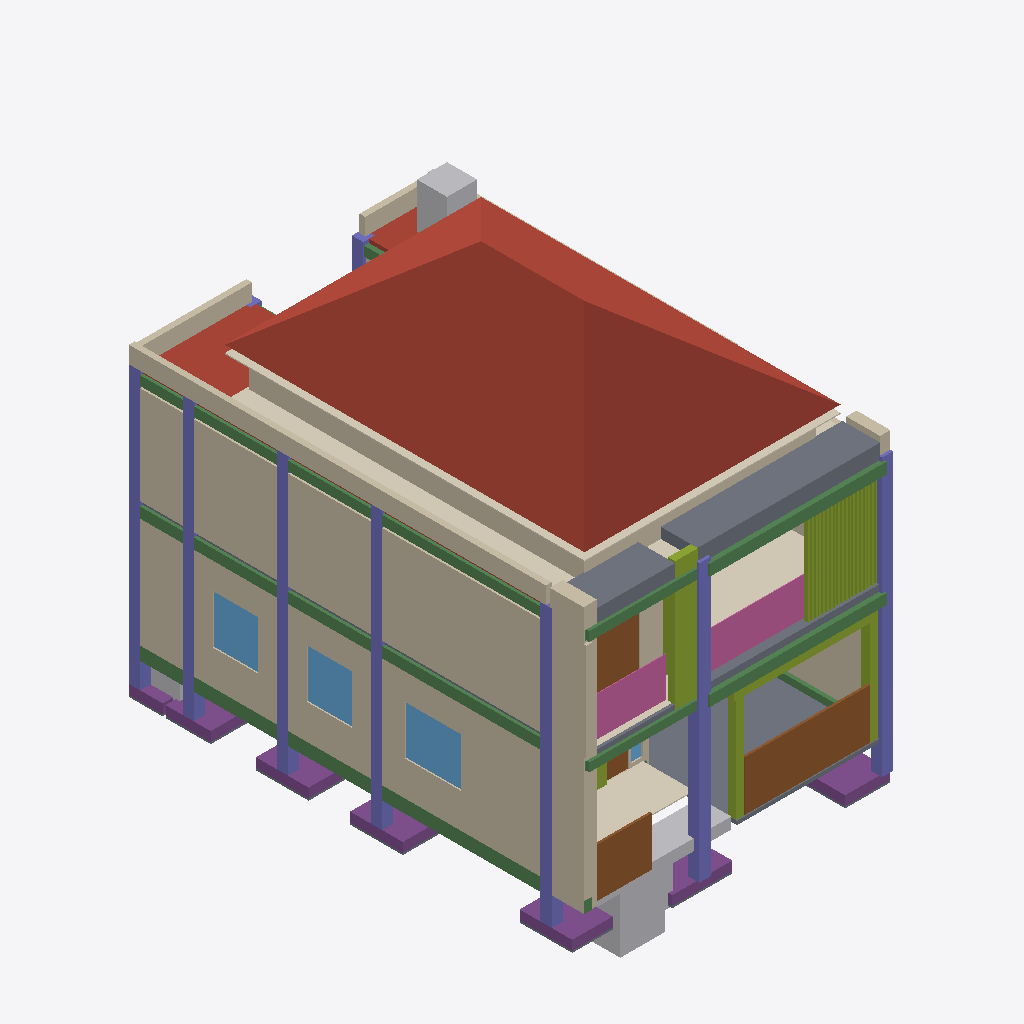
Isometric view of an IFC building model (IFC-SPF (STEP), schema IFC4, length unit metre), seen from the south-west, elements coloured by IFC class: 25 members (olive), 19 beams (green), 17 walls (beige), 16 columns (violet), 12 slabs (grey), 7 footings (purple), 5 coverings (cream), 5 other elements (light grey), 4 doors (brown), 4 windows (light blue), 2 roofs (red-brown), 2 railings (pink).
Extent 8.2 m × 12.2 m × 11.6 m (x, y, z). Storeys (5): 00 Fondasi at -1.05 m; 01 Lantai 1 at 0.30 m; 02 Lantai 2 at 3.60 m; 03 Dak at 6.60 m; 04 Atap at 7.65 m. Elements (489): 105 IfcBeam, 45 IfcWall, 44 IfcCovering, 41 IfcColumn, 39 IfcLightFixture, 36 IfcMember, 31 IfcOutlet, 29 IfcSlab, 23 IfcFooting, 23 IfcSwitchingDevice, 19 IfcDoor, 13 IfcWindow.

HEADER;
FILE_DESCRIPTION(('ViewDefinition[DesignTransferView]'),'2;1');
FILE_NAME('/dev/null','2026-11-21T10:47:19+08:00',(''),(''),'IfcOpenShell 0.9.0.post1','IfcOpenShell 0.9.0.post1','Nobody');
FILE_SCHEMA(('IFC4'));
ENDSEC;
DATA;
#1=IFCPROJECT('1l1XyOLH5E$Rr1E7yfkCBD',$,'GE/PNW/2026/11/015 Rumah Tinggal 2 Lantai Bpk. Rozi',$,$,$,$,(#11),#6);
#13=IFCSITE('2ByvBjEDLDzvoezwCExsTn',$,'Kejapanan, Gempol, Pasuruan',$,$,#52,$,$,$,$,$,$,$,$);
#14=IFCBUILDING('0y3Dlhj1bAhBUSMaIKJGiD',$,'Rumah Rozi 8x12',$,$,#57,$,$,$,$,$,$);
#17=IFCBUILDINGSTOREY('1nyUqredb9mf_rQ8$YfqOL',$,'00 Fondasi',$,$,#23,$,$,$,-1.05);
#24=IFCBUILDINGSTOREY('1E6QqeCh5FCQprft7P5E9g',$,'01 Lantai 1',$,$,#29,$,$,$,0.3);
#30=IFCBUILDINGSTOREY('1yofx_iav6OQDwOIZk3Jpg',$,'02 Lantai 2',$,$,#35,$,$,$,3.6);
#36=IFCBUILDINGSTOREY('0aPUqFRxz39OsAoS4rGDtr',$,'03 Dak',$,$,#41,$,$,$,6.6);
#42=IFCBUILDINGSTOREY('3hxEFWNaP7A9WqTKdIy5Gc',$,'04 Atap',$,$,#47,$,$,$,7.6499999999999995);
#13375=IFCROOF('3ojcd8kzr4xeDqdXI92RQ0',$,'Atap limasan genteng beton flat 35° rangka baja ringan',$,'Limasan 35° genteng beton flat',#13388,#13382,'ROO-001',.HIP_ROOF.);
#8629=IFCWALL('2IFw1dv7b60uWv$lT8gQd_',$,'Dinding bata Lt.2 as y=0.0 (0.00-12.00)',$,'Bata merah 1/2 batu plester-aci',#8641,#8636,'WAL-026',.SOLIDWALL.);
#6781=IFCWALL('0HJ87Oowr0WfG_e5nEXhw1',$,'Dinding bata Lt.1 as y=0.0 (2.50-12.00)',$,'Bata merah 1/2 batu plester-aci',#6793,#6788,'WAL-005',.SOLIDWALL.);
#9806=IFCSLAB('0y3WCsfCL8lRmDNZz6KWL4',$,'Bingkai beton balkon - pelat atas',$,'Elemen fasad beton bertulang',#9818,#9813,'SLA-027',$);
#9635=IFCWALL('1jtogqJVP7a9jQbEmDJ0Qv',$,'Parapet dak as y=0.0',$,'Parapet bata h=0,45',#9647,#9642,'WAL-039',.PARAPET.);
#7165=IFCWALL('3hNAhLIQ18SPZfHQI5ncGr',$,'Dinding bata Lt.1 as y=0.0 (0.00-2.50)',$,'Bata merah 1/2 batu plester-aci',#7177,#7172,'WAL-008',.SOLIDWALL.);
#11367=IFCSLAB('3EzQcS5Ej0j80qX4zYKEQ2',$,'Rabat beton carport t=100',$,'Rabat beton f''c 17 + wiremesh M6',#11379,#11374,'SLA-029',.BASESLAB.);
#16741=IFCDOOR('0XLCm5j1TDx9CLFTkSbzwG',$,'Gerbang carport besi hitam + panel kayu 3,33 x 1,33',$,$,#16753,#16748,'DOO-018',$,$,.GATE.,$,$);
#6647=IFCWALL('0aLiWKP3zCq9P6xf4X4l37',$,'Dinding ring atap as y=1.0',$,'Bata 1/2 batu ring atap h=0,70',#6659,#6654,'WAL-003',.PARAPET.);
#13470=IFCCOVERING('1paIAv_lHEOgBfcMWmIVFp',$,'Waterproofing membran bakar dak',$,'Membran bakar 3 mm + screed 5 cm',#13482,#13477,'COV-044',.MEMBRANE.);
#9911=IFCWALL('3d2TDBpKf2JR6YQmJ2cOVg',$,'Sirip fasad kiri',$,'Sirip fasad pasangan bata',#9923,#9918,'WAL-043',.SOLIDWALL.);
#6409=IFCSLAB('31bDkOpf928eMoucUfzp6J',$,'Pelat dak t=100',$,'S t=100: D10-200 bawah 2 arah + D10-200 atas tumpuan',#6421,#6416,'SLA-025',.ROOF.);
#13440=IFCCOVERING('3MqzdBWZL1BfYn4KUbyjwd',$,'Plafon teritis kayu',$,'Lambrisering kayu teritis',#13452,#13447,'COV-043',.CEILING.);
#12899=IFCCOVERING('02baevrif1MvygHe9GVbZK',$,'Lantai Balkon depan',$,'Lantai keramik 40x40 motif kayu (teras & balkon)',#12911,#12906,'COV-032',.FLOORING.);
#9771=IFCSLAB('2fd6g1PNbCRBSfwGKy$$za',$,'Kanopi beton balkon kamar',$,'Elemen fasad beton bertulang',#9783,#9778,'SLA-026',$);
#11128=IFCRAILING('25mh8PNfH9ivosoa03Bthr',$,'Railing kaca balkon depan',$,$,#11140,#11135,'RAI-003',.GUARDRAIL.);
#2747=IFCCOLUMN('1rid7H7Ov2QusylbdAClmI',$,'Kolom K1A 300x300 8D19 (3, 0) Lantai 1',$,'K1A 300x300 8D19',#2759,#2754,'COL-001',.COLUMN.);
#11272=IFCCOVERING('2acLA1XiXC$R7JzbzMvo3T',$,'Lantai Teras',$,'Lantai keramik 40x40 motif kayu (teras & balkon)',#11284,#11279,'COV-001',.FLOORING.);
#10601=IFCMEMBER('3FGEWew5b5LP_eLhH8GdIp',$,'Strip papan kayu fasad',$,'Kayu kelas II finishing',#10613,#10608,'MEM-021',.MEMBER.);
#6082=IFCBEAM('39jqE2_ov7x9Q0EdWZxRt2',$,'Balok B2 250x400 as x=0.0 (3.15-7.85) Dak',$,'B2 250x400',#6094,#6089,'BEA-095',.BEAM.);
#16775=IFCDOOR('1NgphPDVr6PgMF7BiOGlkh',$,'Pintu pagar orang besi hitam + panel kayu 1,45 x 1,30',$,$,#16787,#16782,'DOO-019',$,$,.GATE.,$,$);
#11097=IFCRAILING('1lr6aiPnH6svoJxJyuv_fp',$,'Railing kaca balkon kamar',$,$,#11109,#11104,'RAI-002',.GUARDRAIL.);
#5388=IFCBEAM('19pvOZs6T6DAwoAjHvO66T',$,'Balok B2 250x400 as x=0.0 (3.15-7.85) Lantai 2',$,'B2 250x400',#5400,#5395,'BEA-074',.BEAM.);
#6826=IFCWINDOW('1q89WZE9j2ZR8p38240cGa',$,'J 150x130 Lt.1 as y=0.0',$,'Aluminium hitam + kaca 6 mm',#6838,#6833,'WIN-001',$,$,.WINDOW.,$,$);
#2814=IFCCOLUMN('1JHZCnmAj5eQFFx0ufkNXX',$,'Kolom K1 300x300 8D13 (8, 0) Lantai 1',$,'K1 300x300 8D13',#2826,#2821,'COL-003',.COLUMN.);
#14161=IFCTANK('0itFOpaVX3SALfFmhSbb7n',$,'Septic tank biofilter 1,2 m3',$,'SEWAGE',#14173,#14168,'TAN-001',.USERDEFINED.);
#14189=IFCTANK('3IQiwRcnD2JfXOlTsqtS1R',$,'Tandon air 500 L di dak',$,$,#14201,#14196,'TAN-002',.STORAGE.);
#12514=IFCGEOGRAPHICELEMENT('1tJ2Oe7gLCffIhyGSV50XK',$,'Taman Taman depan',$,'Tanah subur + tanaman',#12526,#12521,'GEO-002',.TERRAIN.);
#9703=IFCWALL('1xDRoqnI10fewqE_pDDTPM',$,'Parapet dak as x=12.0',$,'Parapet bata h=0,45',#9715,#9710,'WAL-041',.PARAPET.);
#2880=IFCCOLUMN('1QW$yT5O92wA7SCtNvf50B',$,'Kolom K1 300x300 8D13 (0, 1) Lantai 1',$,'K1 300x300 8D13',#2892,#2887,'COL-005',.COLUMN.);
#6511=IFCWALL('2qW$f$Ndv6eQe92PgcQFLP',$,'Dinding ring atap as x=1.05',$,'Bata 1/2 batu ring atap h=0,70',#6523,#6518,'WAL-001',.PARAPET.);
#4134=IFCBEAM('2oCvrgE_D9wwt$k2TMXSEZ',$,'Balok B3 250x400 as y=0.0 (1.15-5.35) Lantai 2',$,'B3 250x400',#4146,#4141,'BEA-036',.BEAM.);
#6885=IFCWINDOW('3QjSek2inCdvqjEPfaZWaU',$,'J 119x130 Lt.1 as y=0.0',$,'Aluminium hitam + kaca 6 mm',#6897,#6892,'WIN-002',$,$,.WINDOW.,$,$);
#6942=IFCWINDOW('1MrcItqYXDUxlQfDFdJw22',$,'J 119x130 Lt.1 as y=0.0',$,'Aluminium hitam + kaca 6 mm',#6954,#6949,'WIN-003',$,$,.WINDOW.,$,$);
#1625=IFCBEAM('1jpiz5qiT8R9jhwLnPhfr0',$,'Sloof S1 250x350 as y=0.0 (1.15-5.35)',$,'Sloof S1 250x350',#1637,#1632,'BEA-002',.BEAM.);
#3111=IFCCOLUMN('38xB85Z9T87fAcLjIyrL_c',$,'Kolom K1 300x300 8D13 (0, 5.5) Lantai 1',$,'K1 300x300 8D13',#3123,#3118,'COL-012',.COLUMN.);
#3804=IFCCOLUMN('0gw43udcn7p8WuhnsXucTU',$,'Kolom K1 300x300 8D13 (0, 12) Lantai 1',$,'K1 300x300 8D13',#3816,#3811,'COL-033',.COLUMN.);
#3276=IFCCOLUMN('38DbBBOPHBePex13MSx$CE',$,'Kolom K1 300x300 8D13 (0, 8) Lantai 1',$,'K1 300x300 8D13',#3288,#3283,'COL-017',.COLUMN.);
#3507=IFCCOLUMN('1bR$R0iMzCJgSvBGqsmm4S',$,'Kolom K1 300x300 8D13 (0, 10.5) Lantai 1',$,'K1 300x300 8D13',#3519,#3514,'COL-024',.COLUMN.);
#8585=IFCDOOR('0pcy2WzrD8JP24XQh8Loga',$,'PJ 205x254 Lt.2 as x=1.0',$,'Aluminium hitam + kaca 6 mm',#8597,#8592,'DOO-010',$,$,.DOOR.,$,$);
#204=IFCFOOTING('15QYMNmJXCUwTUZDJhHBsD',$,'Fondasi telapak F2 1.4x1.4x0.25 kolom (0, 1)',$,'F2',#216,#211,'FOO-003',.PAD_FOOTING.);
#5488=IFCBEAM('3TWaavuv16wgWNaWm5QLyt',$,'Balok B4 250x350 as y=0.0 (1.15-5.35) Dak',$,'B4 250x350',#5500,#5495,'BEA-077',.BEAM.);
#138=IFCFOOTING('0KBjd30bf7HwyW_o6pt7a1',$,'Fondasi telapak F3 1.2x1.2x0.25 kolom (8, 0)',$,'F3',#150,#145,'FOO-002',.PAD_FOOTING.);
#9876=IFCSLAB('0NM$r9Y4n81gb0Akv5y0Ny',$,'Bingkai beton balkon - pita bawah',$,'Elemen fasad beton bertulang',#9888,#9883,'SLA-028',$);
#7198=IFCWALL('37Z_Bj88f6ug7n3o1itN8V',$,'Dinding bata Lt.1 as y=8.0 (0.00-4.00)',$,'Bata merah 1/2 batu plester-aci',#7210,#7205,'WAL-009',.SOLIDWALL.);
#2847=IFCCOLUMN('05nu3jnXHCFPpXsfMqQqdy',$,'Kolom K1 300x300 8D13 (8, 0) Lantai 2',$,'K1 300x300 8D13',#2859,#2854,'COL-004',.COLUMN.);
#10632=IFCMEMBER('1Cf1KAmrPBZgSv6Ed9sstm',$,'Pergola - tiang kayu kiri',$,'Kayu kelas II finishing',#10644,#10639,'MEM-022',.MEMBER.);
#468=IFCFOOTING('0vaD9_J09DauqhcTVbWyUm',$,'Fondasi telapak F2 1.4x1.4x0.25 kolom (0, 5.5)',$,'F2',#480,#475,'FOO-007',.PAD_FOOTING.);
#666=IFCFOOTING('3gspanclL35xqyfx6hShwq',$,'Fondasi telapak F2 1.4x1.4x0.25 kolom (0, 8)',$,'F2',#678,#673,'FOO-010',.PAD_FOOTING.);
#2780=IFCCOLUMN('2oFu2CmB9A6PM$DiRhuXfn',$,'Kolom K1A 300x300 8D19 (3, 0) Lantai 2',$,'K1A 300x300 8D19',#2793,#2787,'COL-002',.COLUMN.);
#9944=IFCWALL('2tXvUroYXA6PTaFknMedJr',$,'Sirip fasad kanan',$,'Sirip fasad pasangan bata',#9956,#9951,'WAL-044',.SOLIDWALL.);
#6358=IFCSLAB('31o$BiJq97$xp3pf40JWZs',$,'Pelat lantai 2 t=120',$,'S t=120: D10-200 bawah 2 arah + D10-200 atas tumpuan',#6370,#6365,'SLA-024',.FLOOR.);
#930=IFCFOOTING('0gDDn_fvX4eQqE9pbgMshz',$,'Fondasi telapak F3 1.2x1.2x0.25 kolom (0, 10.5)',$,'F3',#942,#937,'FOO-014',.PAD_FOOTING.);
#2913=IFCCOLUMN('1m7C1wS8XEcAT9SJqhP9o8',$,'Kolom K1 300x300 8D13 (0, 1) Lantai 2',$,'K1 300x300 8D13',#2925,#2920,'COL-006',.COLUMN.);
#6049=IFCBEAM('3gjJDbxw1ClvNwmW33cPtG',$,'Balok B5 150x350 as x=0.0 (0.00-2.85) Dak',$,'B5 150x350',#6061,#6056,'BEA-094',.BEAM.);
#9737=IFCWALL('1LBfXAK1j86QGJ3pZ3VdBy',$,'Parapet dak as x=12.0',$,'Parapet bata h=0,45',#9749,#9744,'WAL-042',.PARAPET.);
#10663=IFCMEMBER('0UktarWhfEE8qxK37rmQkx',$,'Pergola - tiang kayu kanan',$,'Kayu kelas II finishing',#10675,#10670,'MEM-023',.MEMBER.);
#5355=IFCBEAM('07s$4CBiX2TwK$AjFZ2SDl',$,'Balok B5 150x350 as x=0.0 (0.00-2.85) Lantai 2',$,'B5 150x350',#5367,#5362,'BEA-073',.BEAM.);
#3144=IFCCOLUMN('3fjKAI9m9FhfwzB7JxMPrG',$,'Kolom K1 300x300 8D13 (0, 5.5) Lantai 2',$,'K1 300x300 8D13',#3156,#3151,'COL-013',.COLUMN.);
#3309=IFCCOLUMN('0o3N5HT61BpAtIjTWb8uuY',$,'Kolom K1 300x300 8D13 (0, 8) Lantai 2',$,'K1 300x300 8D13',#3321,#3316,'COL-018',.COLUMN.);
#3837=IFCCOLUMN('3HSlAP5rXFsgLSIW1XpHjz',$,'Kolom K1 300x300 8D13 (0, 12) Lantai 2',$,'K1 300x300 8D13',#3849,#3844,'COL-034',.COLUMN.);
#3540=IFCCOLUMN('2$CE3E7qDDMgyvwMh$6uf2',$,'Kolom K1 300x300 8D13 (0, 10.5) Lantai 2',$,'K1 300x300 8D13',#3552,#3547,'COL-025',.COLUMN.);
#67=IFCFOOTING('2tObug2ffFcB2Ypev4OP4O',$,'Fondasi telapak F1 1.6x1.6x0.25 kolom (3, 0)',$,'F1',#80,#74,'FOO-001',.PAD_FOOTING.);
#8540=IFCWALL('0Bv4L3R4D1MhxvwasE7lBe',$,'Dinding bata Lt.2 as x=1.0 (0.00-3.00)',$,'Bata merah 1/2 batu plester-aci',#8552,#8547,'WAL-025',.SOLIDWALL.);
#4200=IFCBEAM('2QZhb8kHL2XR$_$oo7BbSf',$,'Balok B3 250x400 as y=0.0 (8.15-10.35) Lantai 2',$,'B3 250x400',#4212,#4207,'BEA-038',.BEAM.);
#4167=IFCBEAM('0K2C80TFr0cec69YSNYY2O',$,'Balok B3 250x400 as y=0.0 (5.65-7.85) Lantai 2',$,'B3 250x400',#4179,#4174,'BEA-037',.BEAM.);
#1693=IFCBEAM('2IGnTILd18zAcFUKjI$WaL',$,'Sloof S1 250x350 as y=0.0 (8.15-10.35)',$,'Sloof S1 250x350',#1705,#1700,'BEA-004',.BEAM.);
#1659=IFCBEAM('2OAfS1Mu92y9KwkVE5cVzE',$,'Sloof S1 250x350 as y=0.0 (5.65-7.85)',$,'Sloof S1 250x350',#1671,#1666,'BEA-003',.BEAM.);
#10694=IFCMEMBER('1ISs3YNpPCguN22jX5nqzH',$,'Pergola - balok depan',$,'Kayu kelas II finishing',#10706,#10701,'MEM-024',.MEMBER.);
#14271=IFCDISTRIBUTIONCHAMBERELEMENT('1Zs9_Gq6X1C9Cie_qwM936',$,'Sumur resapan air limbah',$,$,#14283,#14278,'DIS-003',.SUMP.);
#5521=IFCBEAM('0D_4X8qfv3YxDN2hFgUgru',$,'Balok B4 250x350 as y=0.0 (5.65-7.85) Dak',$,'B4 250x350',#5533,#5528,'BEA-078',.BEAM.);
#5554=IFCBEAM('14FhBwJMPALuj2un$Rtes6',$,'Balok B4 250x350 as y=0.0 (8.15-10.35) Dak',$,'B4 250x350',#5566,#5561,'BEA-079',.BEAM.);
#1260=IFCFOOTING('1zaCv91I1FOfRNidzZkKHr',$,'Fondasi telapak F4 0.9x0.9x0.25 kolom (0, 12)',$,'F4',#1272,#1267,'FOO-019',.PAD_FOOTING.);
#4233=IFCBEAM('3uW7Ga8O9DSfrL1Dz0MzVx',$,'Balok B3 250x400 as y=0.0 (10.65-11.85) Lantai 2',$,'B3 250x400',#4245,#4240,'BEA-039',.BEAM.);
#1727=IFCBEAM('0yb3xd$7bAKPgNQNVfLDd_',$,'Sloof S1 250x350 as y=0.0 (10.65-11.85)',$,'Sloof S1 250x350',#1739,#1734,'BEA-005',.BEAM.);
#1897=IFCBEAM('0S3zbgebf1zedqqSShm2Z8',$,'Sloof S1 250x350 as y=8.0 (0.15-3.85)',$,'Sloof S1 250x350',#1909,#1904,'BEA-010',.BEAM.);
#10010=IFCMEMBER('2PPK3zJpLC1BRl5nGbAYWA',$,'Kisi kayu vertikal',$,'Kayu kelas II finishing',#10022,#10017,'MEM-002',.MEMBER.);
#5587=IFCBEAM('3YtlAJ5qPBefnsPYiriIU_',$,'Balok B4 250x350 as y=0.0 (10.65-11.85) Dak',$,'B4 250x350',#5599,#5594,'BEA-080',.BEAM.);
#14217=IFCDISTRIBUTIONCHAMBERELEMENT('2XsWls621FiwjAuQlQQBjZ',$,'Sumur resapan air hujan kiri',$,$,#14229,#14224,'DIS-001',.SUMP.);
#12571=IFCCOVERING('09vmbPaX1AqRrZRos49_Vp',$,'Lantai Balkon kamar',$,'Lantai keramik 40x40 motif kayu (teras & balkon)',#12583,#12578,'COV-025',.FLOORING.);
#4002=IFCCOLUMN('0hJvVENX94MAS6p2f_qf8L',$,'Kolom K1 300x300 8D13 (6, 12) Lantai 2',$,'K1 300x300 8D13',#4014,#4009,'COL-039',.COLUMN.);
#10477=IFCMEMBER('1qSEm07oDAiQExX$fPTJ2h',$,'Kisi kayu vertikal',$,'Kayu kelas II finishing',#10489,#10484,'MEM-017',.MEMBER.);
#10167=IFCMEMBER('3j1jFU7zT6TuaLXMZtKtFV',$,'Kisi kayu vertikal',$,'Kayu kelas II finishing',#10179,#10174,'MEM-007',.MEMBER.);
#10198=IFCMEMBER('1YL7drzmP0URwrSdqDBnMj',$,'Kisi kayu vertikal',$,'Kayu kelas II finishing',#10210,#10205,'MEM-008',.MEMBER.);
#10322=IFCMEMBER('22McjmcuTBBATJbS5f2iBT',$,'Kisi kayu vertikal',$,'Kayu kelas II finishing',#10334,#10329,'MEM-012',.MEMBER.);
#10043=IFCMEMBER('0Un1M7wMfBSwnLCCUGcimu',$,'Kisi kayu vertikal',$,'Kayu kelas II finishing',#10055,#10050,'MEM-003',.MEMBER.);
#10074=IFCMEMBER('0BYhWXSuLAlefqldIZCwnw',$,'Kisi kayu vertikal',$,'Kayu kelas II finishing',#10086,#10081,'MEM-004',.MEMBER.);
#10384=IFCMEMBER('1dgCldBm59lO9X743JvI97',$,'Kisi kayu vertikal',$,'Kayu kelas II finishing',#10396,#10391,'MEM-014',.MEMBER.);
#10415=IFCMEMBER('3v7EgSaaT5YwmZ9yRF_cay',$,'Kisi kayu vertikal',$,'Kayu kelas II finishing',#10427,#10422,'MEM-015',.MEMBER.);
#10446=IFCMEMBER('2zjEsQiN9BIeyBZjlXAtT4',$,'Kisi kayu vertikal',$,'Kayu kelas II finishing',#10458,#10453,'MEM-016',.MEMBER.);
#10539=IFCMEMBER('16eXQdGyH5SBQElADwTvy3',$,'Kisi kayu vertikal',$,'Kayu kelas II finishing',#10551,#10546,'MEM-019',.MEMBER.);
#10136=IFCMEMBER('03ZtxQhyT7HR0YyETINF3r',$,'Kisi kayu vertikal',$,'Kayu kelas II finishing',#10148,#10143,'MEM-006',.MEMBER.);
#10260=IFCMEMBER('1LNRzdmiPADByGjuZfU9PO',$,'Kisi kayu vertikal',$,'Kayu kelas II finishing',#10272,#10267,'MEM-010',.MEMBER.);
#10291=IFCMEMBER('0wZEqJGUjBzuUnDXt6VQpe',$,'Kisi kayu vertikal',$,'Kayu kelas II finishing',#10303,#10298,'MEM-011',.MEMBER.);
#7333=IFCDOOR('3r02lF7wX1qxEsG4uPKMo7',$,'P 59x250 Lt.1 as x=2.5',$,'Pintu panel kayu',#7345,#7340,'DOO-001',$,$,.DOOR.,$,$);
#7231=IFCWALL('2rmel3nnH9cB_Op2Z7tv46',$,'Dinding bata Lt.1 as x=2.5 (0.00-4.00)',$,'Bata merah 1/2 batu plester-aci',#7243,#7238,'WAL-010',.SOLIDWALL.);
#9841=IFCMEMBER('3Fi4NwiB5AkOfye6CVdvyM',$,'Bingkai beton balkon - tiang kiri',$,'Elemen fasad beton bertulang',#9853,#9848,'MEM-001',$);
#10105=IFCMEMBER('0tG9$h9XTEohc6Kp9JXJVy',$,'Kisi kayu vertikal',$,'Kayu kelas II finishing',#10117,#10112,'MEM-005',.MEMBER.);
#10229=IFCMEMBER('2k7z1pjnT05g8LWJBv$SEj',$,'Kisi kayu vertikal',$,'Kayu kelas II finishing',#10241,#10236,'MEM-009',.MEMBER.);
#10353=IFCMEMBER('129szm6Wr5OhLsbEhbCm7y',$,'Kisi kayu vertikal',$,'Kayu kelas II finishing',#10365,#10360,'MEM-013',.MEMBER.);
#10508=IFCMEMBER('0laccL5Gb2peySln2LY4OU',$,'Kisi kayu vertikal',$,'Kayu kelas II finishing',#10520,#10515,'MEM-018',.MEMBER.);
#10570=IFCMEMBER('0MQcych$D3gRHJDWNEAXrr',$,'Kisi kayu vertikal',$,'Kayu kelas II finishing',#10582,#10577,'MEM-020',.MEMBER.);
#9669=IFCWALL('2SjUD8_Jr0yB1kj18OSJRj',$,'Parapet dak as y=8.0',$,'Parapet bata h=0,45',#9681,#9676,'WAL-040',.PARAPET.);
#11066=IFCMEMBER('0nXX1nK_vDrep8ALPSNE6u',$,'Panel papan kayu Lt.1',$,'Kayu kelas II finishing',#11078,#11073,'MEM-036',.MEMBER.);
#5983=IFCBEAM('1tOcK7PQT6AveDR3mXo9XB',$,'Balok B4 250x350 as y=6.0 (10.65-11.85) Dak',$,'B4 250x350',#5995,#5990,'BEA-092',.BEAM.);
#239=IFCSLAB('3dEDN1A6X2RueJSJrK34sI',$,'Lantai kerja fondasi kolom (0, 1)',$,'Lantai kerja t=5cm',#251,#246,'SLA-003',.BASESLAB.);
#701=IFCSLAB('0UwDEPBRHC1uUvy3j4MRkT',$,'Lantai kerja fondasi kolom (0, 8)',$,'Lantai kerja t=5cm',#713,#708,'SLA-010',.BASESLAB.);
#503=IFCSLAB('0qANEFNcb7CPe7ouakRmX3',$,'Lantai kerja fondasi kolom (0, 5.5)',$,'Lantai kerja t=5cm',#515,#510,'SLA-007',.BASESLAB.);
#173=IFCSLAB('3gO$jhqNvBq8C3CfY4OHF4',$,'Lantai kerja fondasi kolom (8, 0)',$,'Lantai kerja t=5cm',#185,#180,'SLA-002',.BASESLAB.);
#965=IFCSLAB('1HyzUj4Zr5zADdUvssc4Be',$,'Lantai kerja fondasi kolom (0, 10.5)',$,'Lantai kerja t=5cm',#977,#972,'SLA-014',.BASESLAB.);
#105=IFCSLAB('3jLk21Z1LA1xDmZ4C3pUqA',$,'Lantai kerja fondasi kolom (3, 0)',$,'Lantai kerja t=5cm',#117,#112,'SLA-001',.BASESLAB.);
#7394=IFCWINDOW('3E3f5j5hLA4vEz0pIPuEW1',$,'J 29x240 Lt.1 as x=2.5',$,'Aluminium hitam + kaca 6 mm',#7406,#7401,'WIN-007',$,$,.WINDOW.,$,$);
#9977=IFCWALL('3i8Kg0$QD5Sx57i5ur1LSI',$,'Dinding samping balkon depan',$,'Sirip fasad pasangan bata',#9989,#9984,'WAL-045',.SOLIDWALL.);
#6580=IFCWALL('3l_9MbrX19_RCT$11aFZtk',$,'Dinding ring atap as x=9.8',$,'Bata 1/2 batu ring atap h=0,70',#6592,#6587,'WAL-002',.PARAPET.);
#1590=IFCBEAM('2I5u1$F0P0hhgBwYsh1v$H',$,'Sloof S2 200x300 as y=0.0 (0.00-0.85)',$,'Sloof S2 200x300',#1603,#1597,'BEA-001',.BEAM.);
#3903=IFCCOLUMN('0YmHcMz7T3o9D25EBN3iDO',$,'Kolom K1A 300x300 8D19 (3, 12) Lantai 2',$,'K1A 300x300 8D19',#3915,#3910,'COL-036',.COLUMN.);
#1295=IFCSLAB('0q5mX1Zwf0OP4l3aPnfnoF',$,'Lantai kerja fondasi kolom (0, 12)',$,'Lantai kerja t=5cm',#1307,#1302,'SLA-019',.BASESLAB.);
#7438=IFCWALL('3XmbVvVNPFvx_LcVEmRP6v',$,'Dinding bata Lt.1 as y=4.0 (2.50-5.50)',$,'Bata merah 1/2 batu plester-aci',#7450,#7445,'WAL-011',.SOLIDWALL.);
ENDSEC;
